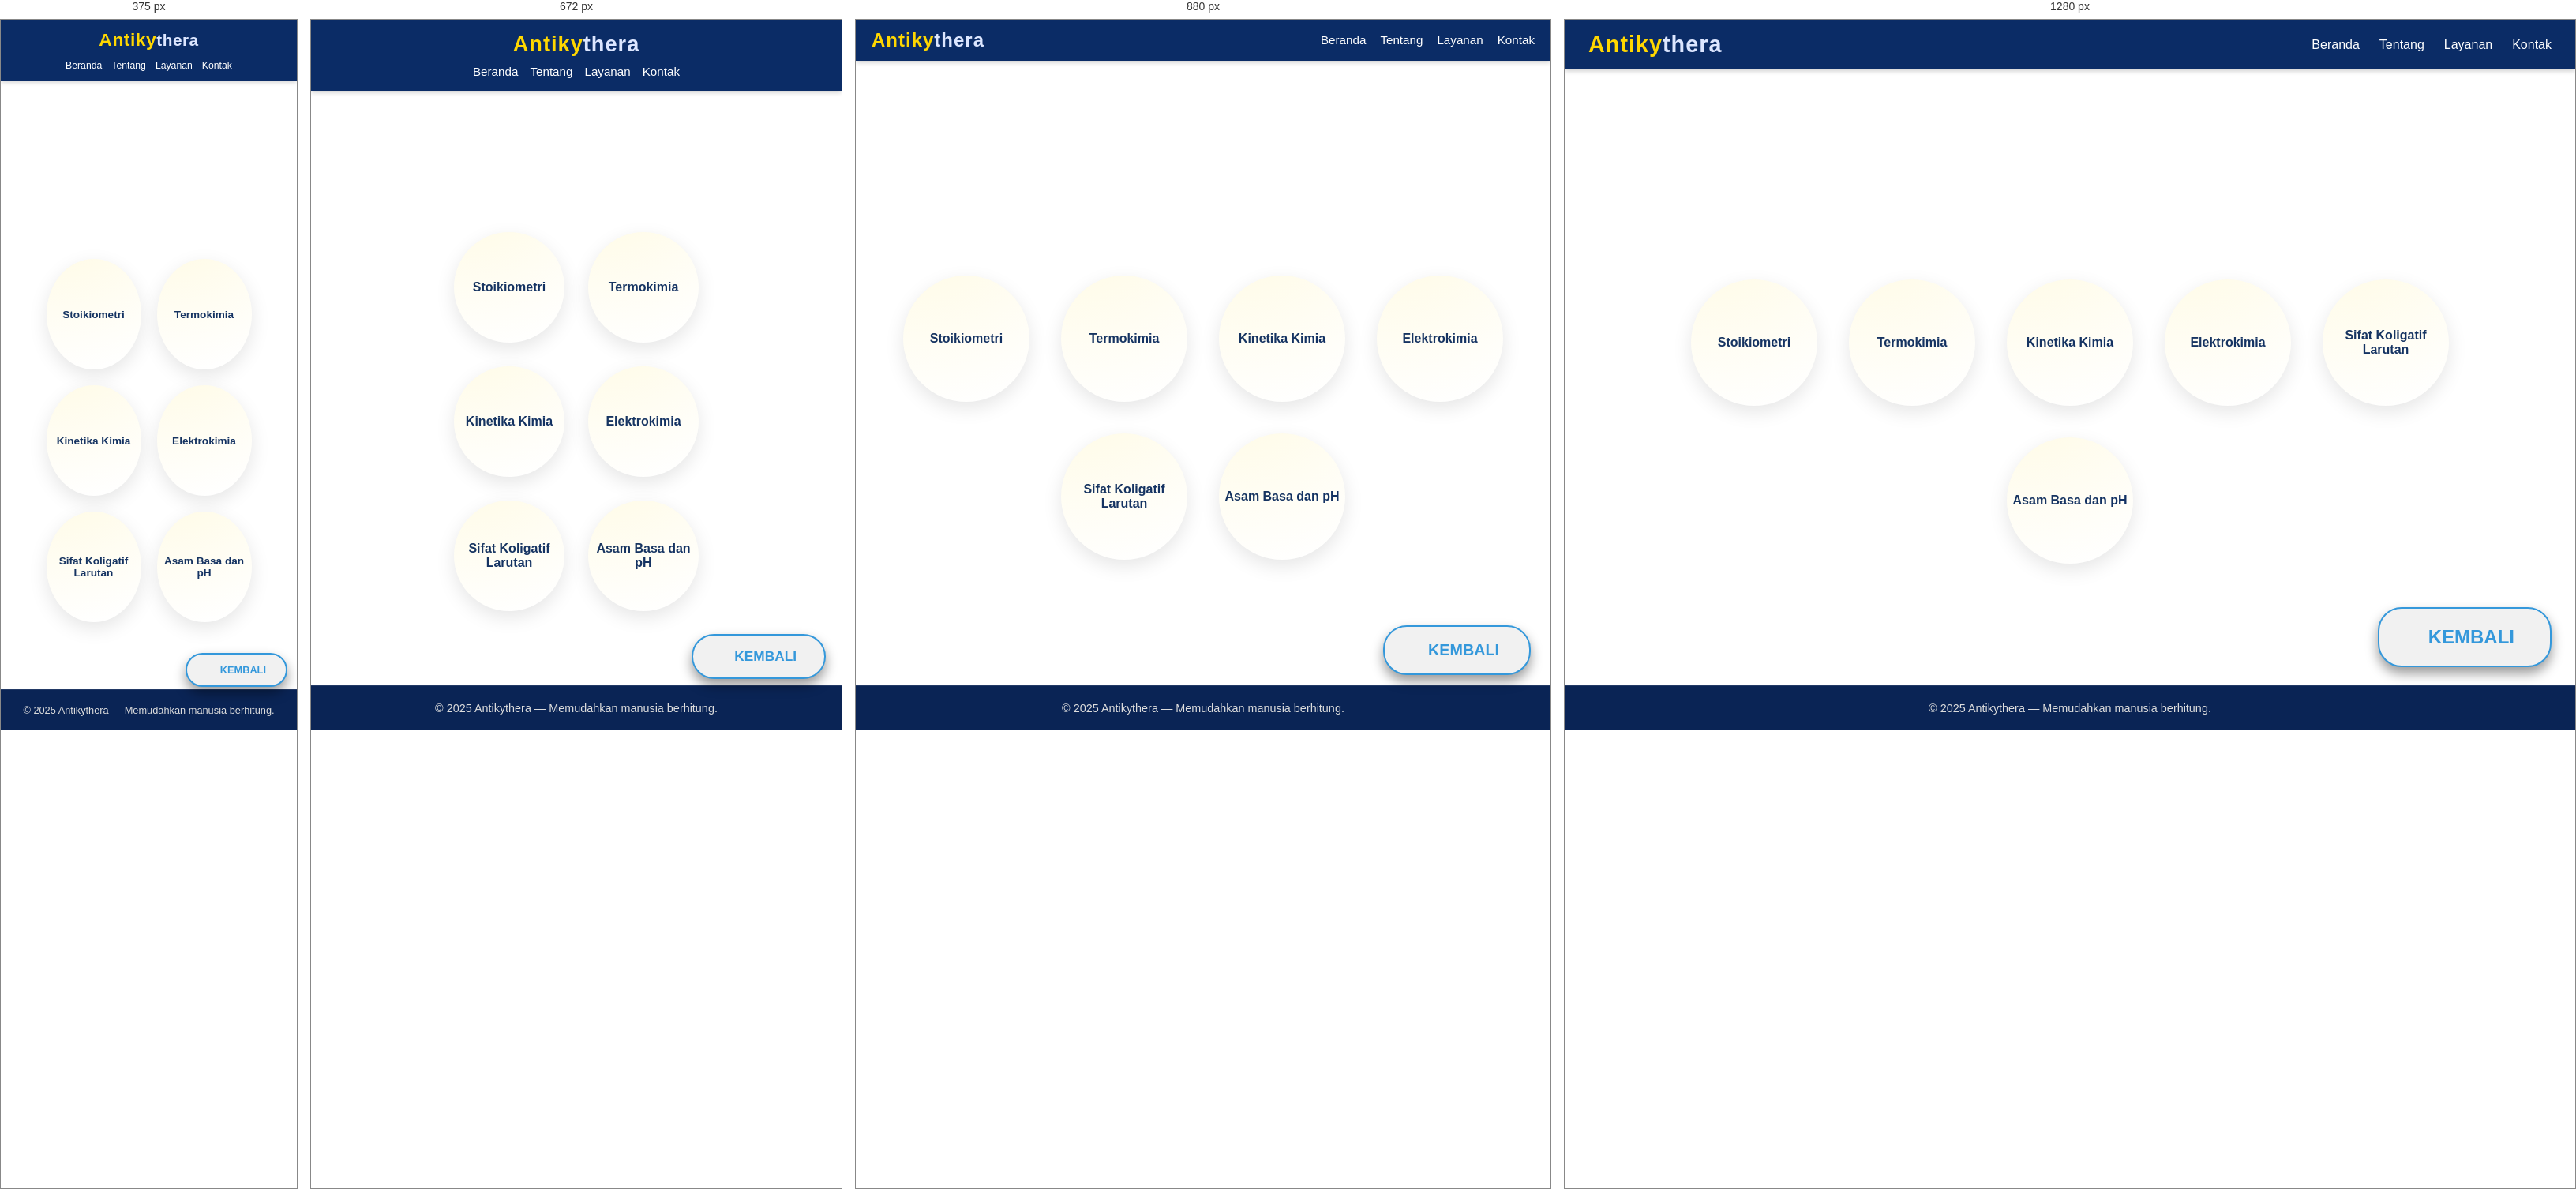
Rendered at 375 px, 672 px, 880 px and 1280 px, left to right.

<!-- file: kimia.html -->
<!DOCTYPE html>
<html lang="id">
<head>
  <meta charset="utf-8" />
  <meta name="viewport" content="width=device-width,initial-scale=1" />
  <title>Antikythera | Kimia</title>
  <link rel="stylesheet" href="matematika.css"/>
  <link rel="stylesheet" href="https://cdnjs.cloudflare.com/ajax/libs/font-awesome/6.5.1/css/all.min.css" />
  <style>
    .btn-back {
          position: fixed; 
          bottom: 80px;
          right: 30px; 
          z-index: 1000; 

          display: flex; 
          align-items: center;
          gap: 12px;
          padding: 22px 45px;
          background-color: #f1f1f1;
          color: #333;
          text-decoration: none;
          border-radius: 30px;
          font-weight: 700;
          transition: all 0.3s ease;
          box-shadow: 0 8px 15px rgba(0, 0, 0, 0.4); 
          font-size: 1em;
          border: 2px solid #3498db;
      }

      .btn-back::after {
          content: "KEMBALI";
          margin-left: 5px;
          font-size: 1.5em;
          color: #3498db;
          font-weight: 700;
      }

      .btn-back i {
          font-size: 1.8em;
          color: #3498db;
      }

      .btn-back:hover {
          background-color: #e0e0e0;
          box-shadow: 0 10px 20px rgba(0, 0, 0, 0.5);
          transform: translateY(-4px);
      }
      .callc {
          display: flex;
          flex-direction: column;
          align-items: center;
          text-align: center;
          padding-bottom: 100px;
      }
    @media (max-width: 1024px) {
          .btn-back { bottom: 70px; right: 25px; padding: 18px 38px; font-size: 0.95em; }
          .btn-back i { font-size: 1.6em; }
          .btn-back::after { font-size: 1.3em; }
      }

    @media (max-width: 768px) {
          .btn-back { bottom: 65px; right: 20px; padding: 16px 35px; font-size: 0.9em; }
          .btn-back i { font-size: 1.5em; }
          .btn-back::after { font-size: 1.2em; }
      }

    @media (max-width: 576px) {
          .btn-back { bottom: 60px; right: 15px; padding: 14px 30px; font-size: 0.85em; border-radius: 25px; }
          .btn-back i { font-size: 1.4em; }
          .btn-back::after { font-size: 1.1em; }
      }

    @media (max-width: 400px) {
          .btn-back { bottom: 55px; right: 12px; padding: 12px 25px; font-size: 0.8em; }
          .btn-back i { font-size: 1.3em; }
          .btn-back::after { font-size: 1em; }
      }
      
  </style>
</head>
<body>
  <header class="site-header" role="banner">
    <nav class="navbar" role="navigation" aria-label="Utama">
      <div class="logo">
        <span class="antiky">Antiky</span><span class="thera">thera</span>
      </div>
      <ul class="nav-links">
        <li><a href="index.html"><i class="fas fa-home"></i> Beranda</a></li>
      <li><a href="tentang.html"><i class="fas fa-info-circle"></i> Tentang</a></li>
      <li><a href="layanan.html"><i class="fas fa-cogs"></i> Layanan</a></li>
      <li><a href="kontak.html"><i class="fas fa-envelope"></i> Kontak</a></li>
      </ul>
    </nav>
  </header>

  <main class="site-main" role="main">
    <section class="intro" aria-labelledby="judul-topik">
      <h1 id="judul-topik">Pilih Topik Kimia</h1>

      <div class="bubble-wrapper" role="list" aria-label="Daftar topik kimia dengan perhitungan">
        <a class="bubble" role="listitem" href="stoikiometri.html">
          <span class="bubble-title">Stoikiometri</span>
        </a>

        <a class="bubble" role="listitem" href="termokimia.html">
          <span class="bubble-title">Termokimia</span>
        </a>

        <a class="bubble" role="listitem" href="kinetikakimia.html">
          <span class="bubble-title">Kinetika Kimia</span>
        </a>

        <a class="bubble" role="listitem" href="elektrokimia.html">
          <span class="bubble-title">Elektrokimia</span>
        </a>

        <a class="bubble" role="listitem" href="larutan.html">
          <span class="bubble-title">Sifat Koligatif Larutan</span>
        </a>

        <a class="bubble" role="listitem" href="asambasa.html">
          <span class="bubble-title">Asam Basa dan pH</span>
        </a>
      </div>
    </section>
    
    <a href="index.html" class="btn-back" aria-label="Kembali ke halaman Beranda"><i class="fas fa-home"></i> </a>
  </main>

  <footer class="site-footer" role="contentinfo">
     <p>© 2025 Antikythera — Memudahkan manusia berhitung.</p>
  </footer>

  <script src="matematika.js"></script>
</body>
</html>

/* @media block from matematika.css */
@media (max-width: 992px) {
  .navbar {
    padding: 12px 20px;
  }

  .logo {
    font-size: 1.5em;
  }

  .nav-links {
    gap: 18px;
  }

  .nav-links a {
    font-size: 0.95em;
  }

  main {
    padding: 100px 20px 50px;
  }

  .subject-container {
    gap: 25px;
    margin-top: 40px;
    max-width: 700px;
  }

  .subject-box {
    flex: 1 1 220px;
    max-width: 280px;
    padding: 25px 18px;
  }
}

/* @media block from matematika.css */
@media (max-width: 768px) {
  .navbar {
    flex-direction: column;
    padding: 15px 20px;
    gap: 10px;
  }

  .nav-links {
    justify-content: center;
    flex-wrap: wrap;
    gap: 15px;
  }

  .logo {
    font-size: 1.7em;
  }

  main {
    padding: 110px 15px 50px;
  }

  .subject-container {
    flex-direction: column;
    align-items: center;
    gap: 20px;
    margin-top: 30px;
    max-width: 400px;
  }

  .subject-box {
    flex: 1 1 auto;
    max-width: 350px;
    width: 100%;
    padding: 28px 20px;
  }

  .subject-box:hover {
    transform: translateY(-5px);
  }

  .bubble-wrapper {
    max-width: 400px;
    gap: 30px;
  }

  .bubble {
    width: 140px;
    height: 140px;
  }
}

/* @media block from matematika.css */
@media (max-width: 576px) {
  .navbar {
    padding: 12px 15px;
  }

  .logo {
    font-size: 1.5em;
    letter-spacing: 0.5px;
  }

  .logo .antiky {
    font-size: 1.1em;
  }

  .nav-links {
    gap: 12px;
    font-size: 0.9em;
  }

  .nav-links a {
    font-weight: 500;
  }

  main {
    padding: 100px 10px 40px;
  }

  .subject-container {
    gap: 18px;
    margin-top: 25px;
    max-width: 100%;
    padding: 0 15px;
  }

  .subject-box {
    padding: 22px 18px;
    border-radius: 12px;
    font-size: 0.95em;
  }

  .subject-box h3 {
    font-size: 1.3em;
  }

  .subject-box p {
    font-size: 0.85em;
  }

  footer {
    padding: 18px 15px;
    font-size: 0.8em;
  }

  .bubble-wrapper {
    max-width: 100%;
    gap: 25px;
    padding: 0 20px;
  }

  .bubble {
    width: calc(50% - 12.5px);
    aspect-ratio: 1 / 1;
    max-width: 130px;
    font-size: 0.9em;
  }
}

/* @media block from matematika.css */
@media (max-width: 400px) {
  .logo {
    font-size: 1.3em;
  }

  .nav-links a {
    font-size: 0.85em;
  }

  main {
    padding: 90px 10px 30px;
  }

  .subject-box {
    padding: 20px 15px;
    border-radius: 10px;
  }

  .subject-box:hover {
    transform: translateY(-3px);
  }

  .bubble-wrapper {
    gap: 20px;
    padding: 0 15px;
  }

  .bubble {
    width: calc(50% - 10px);
    aspect-ratio: 1 / 1;
    max-width: 120px;
    font-size: 0.85em;
  }
}